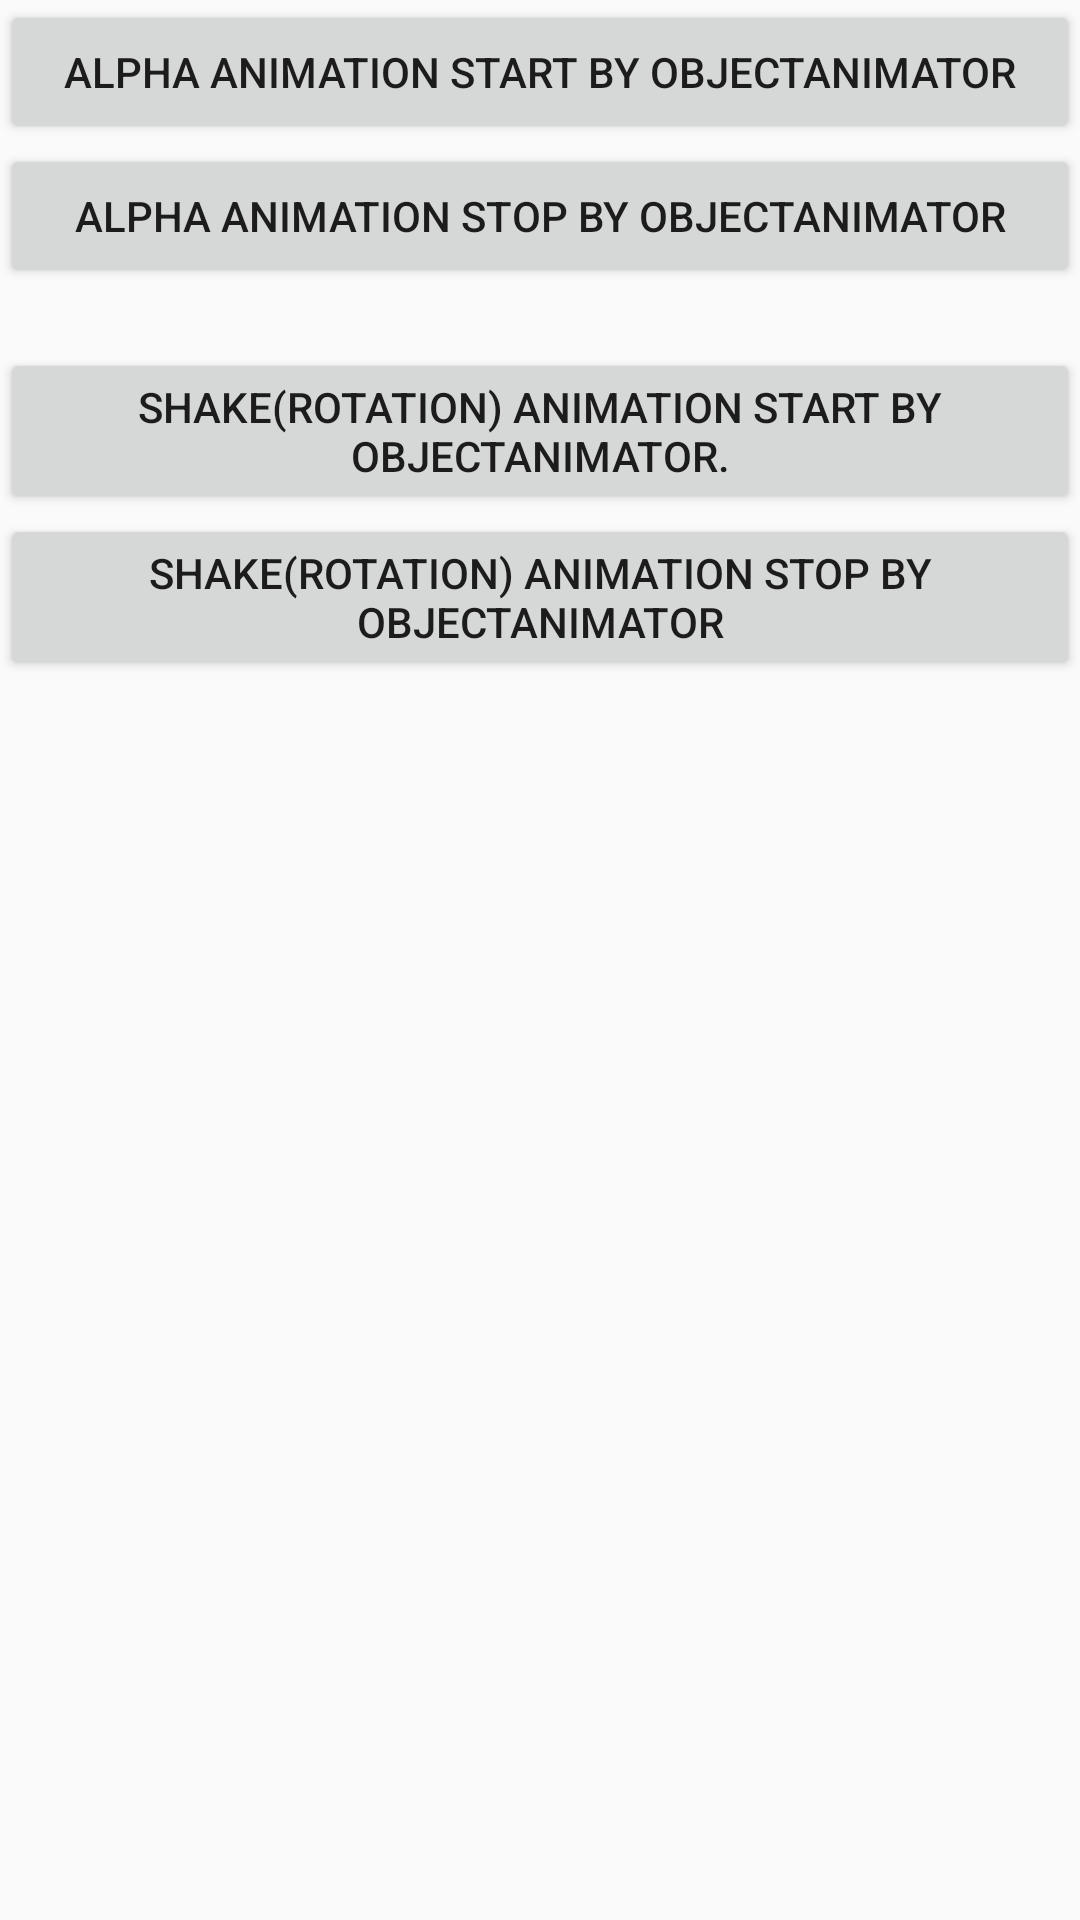

Layout XML and referenced resources for this Android screen:
<!-- AndroidManifest.xml: application theme AppTheme -->
<!-- res/layout/activity_animator_object_test.xml -->
<?xml version="1.0" encoding="utf-8"?>
<LinearLayout xmlns:android="http://schemas.android.com/apk/res/android"
    android:layout_width="match_parent"
    android:layout_height="match_parent"
    android:gravity="center_horizontal"
    android:orientation="vertical">

    <Button
        android:id="@+id/aaot_btn_test_alpha_animation_start"
        android:layout_width="match_parent"
        android:layout_height="wrap_content"
        android:text="Alpha animation start by ObjectAnimator" />

    <Button
        android:id="@+id/aaot_btn_test_alpha_animation_stop"
        android:layout_width="match_parent"
        android:layout_height="wrap_content"
        android:text="Alpha animation stop by ObjectAnimator" />

    <TextView
        android:id="@+id/aaot_tv_weak_net_tip"
        style="@style/WrapContent"
        android:layout_marginTop="10dp"
        android:background="@color/red"
        android:text="网络连接不流畅，请检查网络设置或重新连接网络"
        android:textColor="@color/white" />

    <Button
        android:id="@+id/aaot_btn_test_shake_animation_start"
        android:layout_width="match_parent"
        android:layout_height="wrap_content"
        android:layout_marginTop="10dp"
        android:text="Shake(rotation) animation start by ObjectAnimator." />

    <Button
        android:id="@+id/aaot_btn_test_shake_animation_stop"
        android:layout_width="match_parent"
        android:layout_height="wrap_content"
        android:text="Shake(rotation) animation stop by ObjectAnimator" />

    <TextView
        style="@style/WrapContent"
        android:id="@+id/aaot_tv_shake_animation"
        android:layout_marginTop="10dp"
        android:background="@color/red"
        android:padding="5dp"
        android:text="测试抖动动画"
        android:textColor="@color/white" />

</LinearLayout>
<!-- resources referenced by this layout -->
<resources>
  <color name="red">#ff0000</color>
  <color name="white">#FFFFFF</color>
  <style name="AppTheme" parent="Theme.AppCompat.Light.DarkActionBar">
          
          <item name="colorPrimary">@color/colorPrimary</item>
          <item name="colorPrimaryDark">@color/colorPrimaryDark</item>
          <item name="colorAccent">@color/colorAccent</item>
          <item name="windowNoTitle">true</item>
      </style>
  <color name="colorPrimary">#3F51B5</color>
  <color name="colorPrimaryDark">#303F9F</color>
  <color name="colorAccent">#FF4081</color>
</resources>
